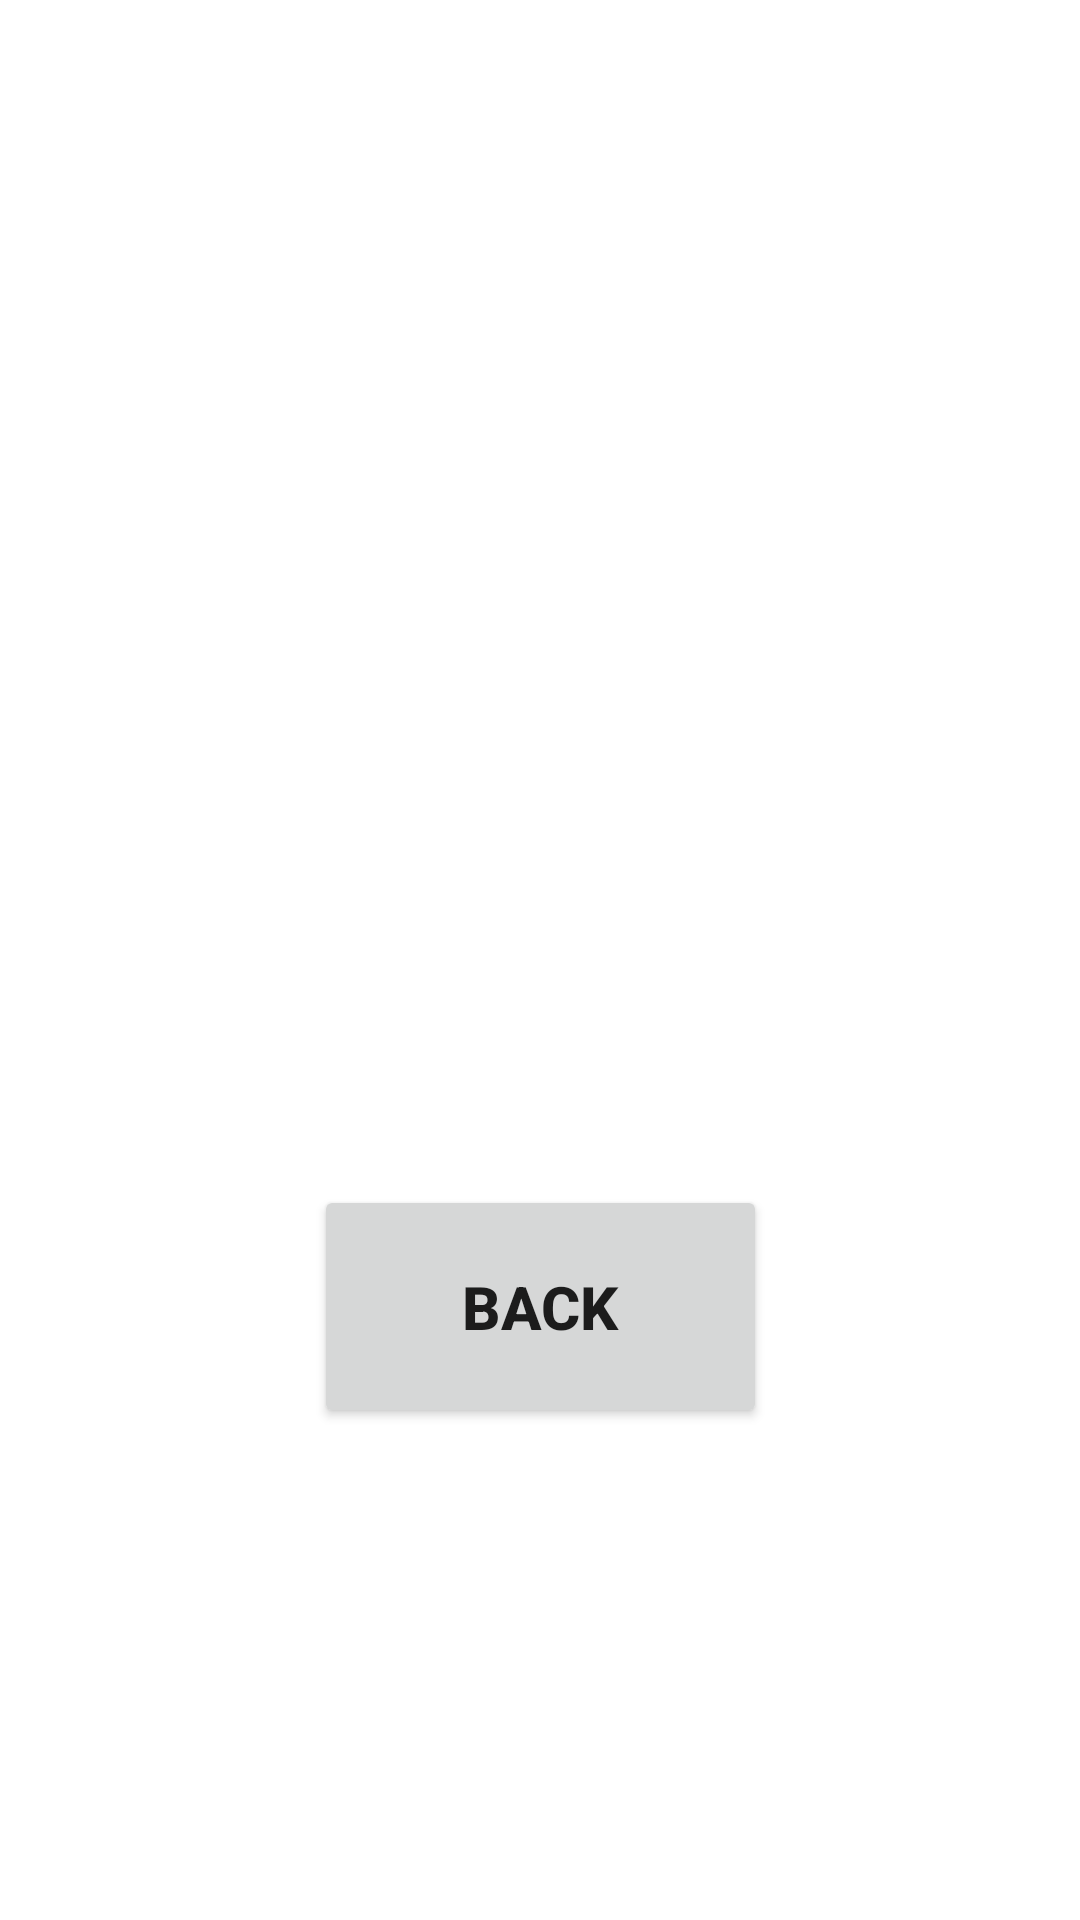

Write the Android layout XML for this screen, with the resource values it uses.
<!-- AndroidManifest.xml: application theme Theme.ScreenChange -->
<!-- res/layout/activity_main2.xml -->
<?xml version="1.0" encoding="utf-8"?>
<androidx.constraintlayout.widget.ConstraintLayout xmlns:android="http://schemas.android.com/apk/res/android"
    xmlns:app="http://schemas.android.com/apk/res-auto"
    xmlns:tools="http://schemas.android.com/tools"
    android:layout_width="match_parent"
    android:layout_height="match_parent"
    tools:context=".MainActivity2">

    <Button
        android:id="@+id/button2"
        android:layout_width="151dp"
        android:layout_height="81dp"
        android:text="back"
        android:textSize="20dp"
        android:textStyle="bold"
        app:layout_constraintBottom_toBottomOf="parent"
        app:layout_constraintEnd_toEndOf="parent"
        app:layout_constraintStart_toStartOf="parent"
        app:layout_constraintTop_toBottomOf="@+id/imageView" />

    <ImageView
        android:id="@+id/imageView"
        android:layout_width="wrap_content"
        android:layout_height="wrap_content"
        app:layout_constraintBottom_toBottomOf="parent"
        app:layout_constraintEnd_toEndOf="parent"
        app:layout_constraintHorizontal_bias="0.0"
        app:layout_constraintStart_toStartOf="parent"
        app:layout_constraintTop_toTopOf="parent"
        app:layout_constraintVertical_bias="0.361"
        app:srcCompat="@drawable/image" />
</androidx.constraintlayout.widget.ConstraintLayout>
<!-- resources referenced by this layout -->
<resources>
  <style name="Theme.ScreenChange" parent="Theme.MaterialComponents.DayNight.DarkActionBar">
          
          <item name="colorPrimary">@color/purple_500</item>
          <item name="colorPrimaryVariant">@color/purple_700</item>
          <item name="colorOnPrimary">@color/white</item>
          
          <item name="colorSecondary">@color/teal_200</item>
          <item name="colorSecondaryVariant">@color/teal_700</item>
          <item name="colorOnSecondary">@color/black</item>
          
          <item name="android:statusBarColor">?attr/colorPrimaryVariant</item>
          
      </style>
  <!-- not gathered from this repository: default colours our renderer supplied (Android Studio template values) -->
  <color name="purple_500">#FF6200EE</color>
  <color name="purple_700">#FF3700B3</color>
  <color name="teal_200">#FF03DAC5</color>
  <color name="teal_700">#FF018786</color>
  <color name="black">#FF000000</color>
  <color name="white">#FFFFFFFF</color>
</resources>
